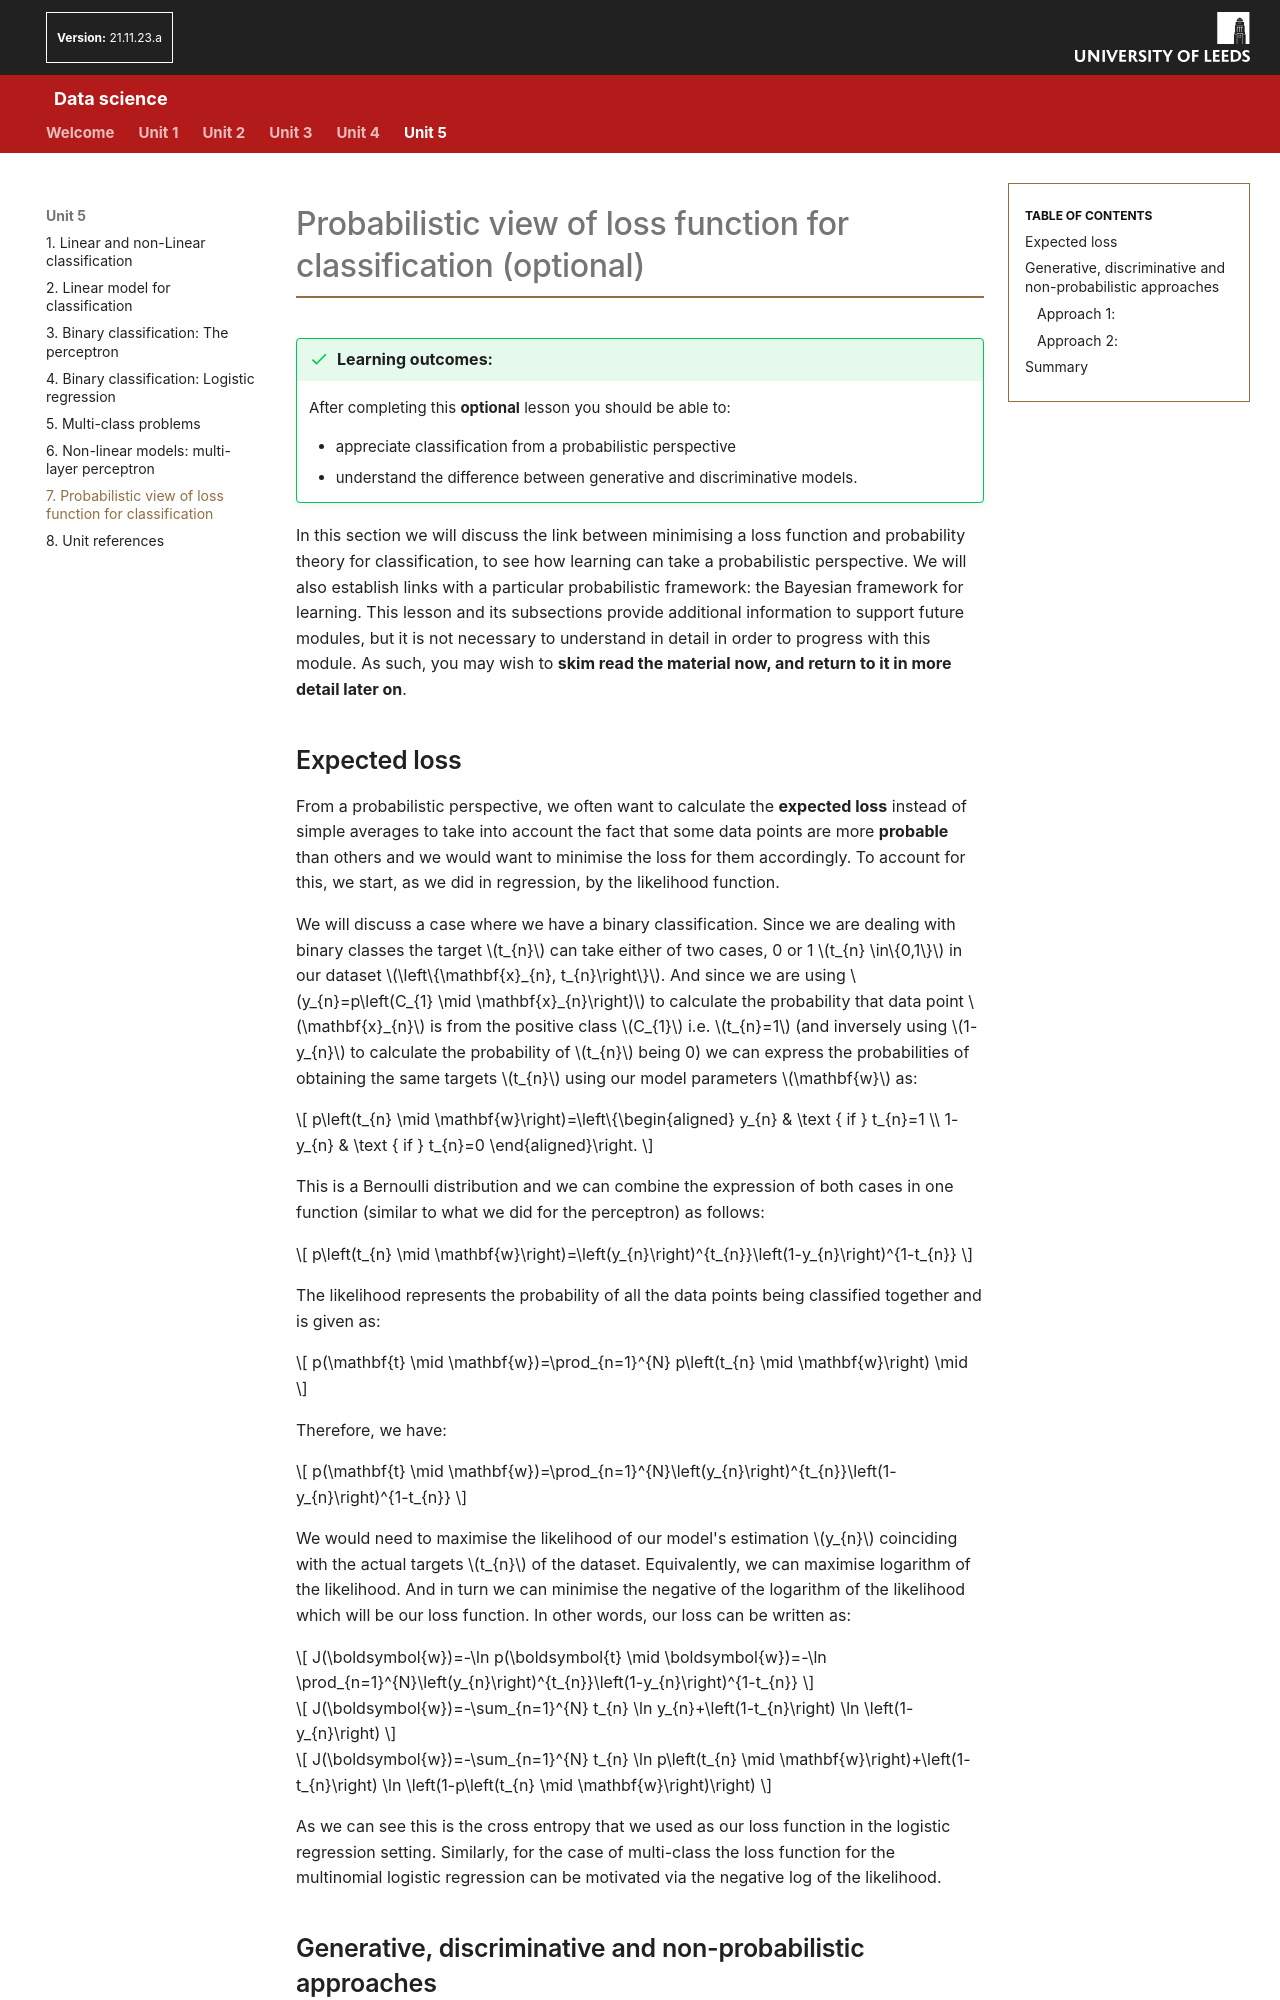

repository: AltahhanAi/Data_Science · page: content/unit5/05_07_probabilistic_view_of_loss_function_for_classification/index.html · generator: mkdocs

# Probabilistic view of loss function for classification (optional)

!!! success "Learning outcomes:"
	After completing this **optional** lesson you should be able to:

	* appreciate classification from a probabilistic perspective
	* understand the difference between generative and discriminative models.

In this section we will discuss the link between minimising a loss function and probability theory for classification, to see how learning can take a probabilistic perspective. We will also establish links with a particular probabilistic framework: the Bayesian framework for learning. This lesson and its subsections provide additional information to support future modules, but it is not necessary to understand in detail in order to progress with this module. As such, you may wish to **skim read the material now, and return to it in more detail later on**.

##Expected loss

From a probabilistic perspective, we often want to calculate the **expected loss** instead of simple averages to take into account the fact that some data points are more **probable** than others and we would want to minimise the loss for them accordingly. To account for this, we start, as we did in regression, by the likelihood function.

We will discuss a case where we have a binary classification. Since we are dealing with binary classes the target $t_{n}$ can take either of two cases, 0 or 1 $t_{n} \in\{0,1\}$ in our dataset $\left\{\mathbf{x}_{n}, t_{n}\right\}$. And since we are using $y_{n}=p\left(C_{1} \mid \mathbf{x}_{n}\right)$ to calculate the probability that data point $\mathbf{x}_{n}$ is from the positive class $C_{1}$ i.e. $t_{n}=1$ (and inversely using $1-y_{n}$ to calculate the probability of $t_{n}$ being 0) we can express the probabilities of obtaining the same targets $t_{n}$ using our model parameters $\mathbf{w}$ as:

$$
p\left(t_{n} \mid \mathbf{w}\right)=\left\{\begin{aligned}
y_{n} & \text { if } t_{n}=1 \\
1-y_{n} & \text { if } t_{n}=0
\end{aligned}\right.
$$

This is a Bernoulli distribution and we can combine the expression of both cases in one function (similar to what we did for the perceptron) as follows:

$$
p\left(t_{n} \mid \mathbf{w}\right)=\left(y_{n}\right)^{t_{n}}\left(1-y_{n}\right)^{1-t_{n}}
$$

The likelihood represents the probability of all the data points being classified together and is given as:

$$
p(\mathbf{t} \mid \mathbf{w})=\prod_{n=1}^{N} p\left(t_{n} \mid \mathbf{w}\right) \mid
$$

Therefore, we have:

$$
p(\mathbf{t} \mid \mathbf{w})=\prod_{n=1}^{N}\left(y_{n}\right)^{t_{n}}\left(1-y_{n}\right)^{1-t_{n}}
$$

We would need to maximise the likelihood of our model's estimation $y_{n}$ coinciding with the actual targets $t_{n}$ of the dataset. Equivalently, we can maximise logarithm of the likelihood. And in turn we can minimise the negative of the logarithm of the likelihood which will be our loss function. In other words, our loss can be written as:

$$
J(\boldsymbol{w})=-\ln p(\boldsymbol{t} \mid \boldsymbol{w})=-\ln \prod_{n=1}^{N}\left(y_{n}\right)^{t_{n}}\left(1-y_{n}\right)^{1-t_{n}}
$$

$$
J(\boldsymbol{w})=-\sum_{n=1}^{N} t_{n} \ln y_{n}+\left(1-t_{n}\right) \ln \left(1-y_{n}\right)
$$

$$
J(\boldsymbol{w})=-\sum_{n=1}^{N} t_{n} \ln p\left(t_{n} \mid \mathbf{w}\right)+\left(1-t_{n}\right) \ln \left(1-p\left(t_{n} \mid \mathbf{w}\right)\right)
$$
